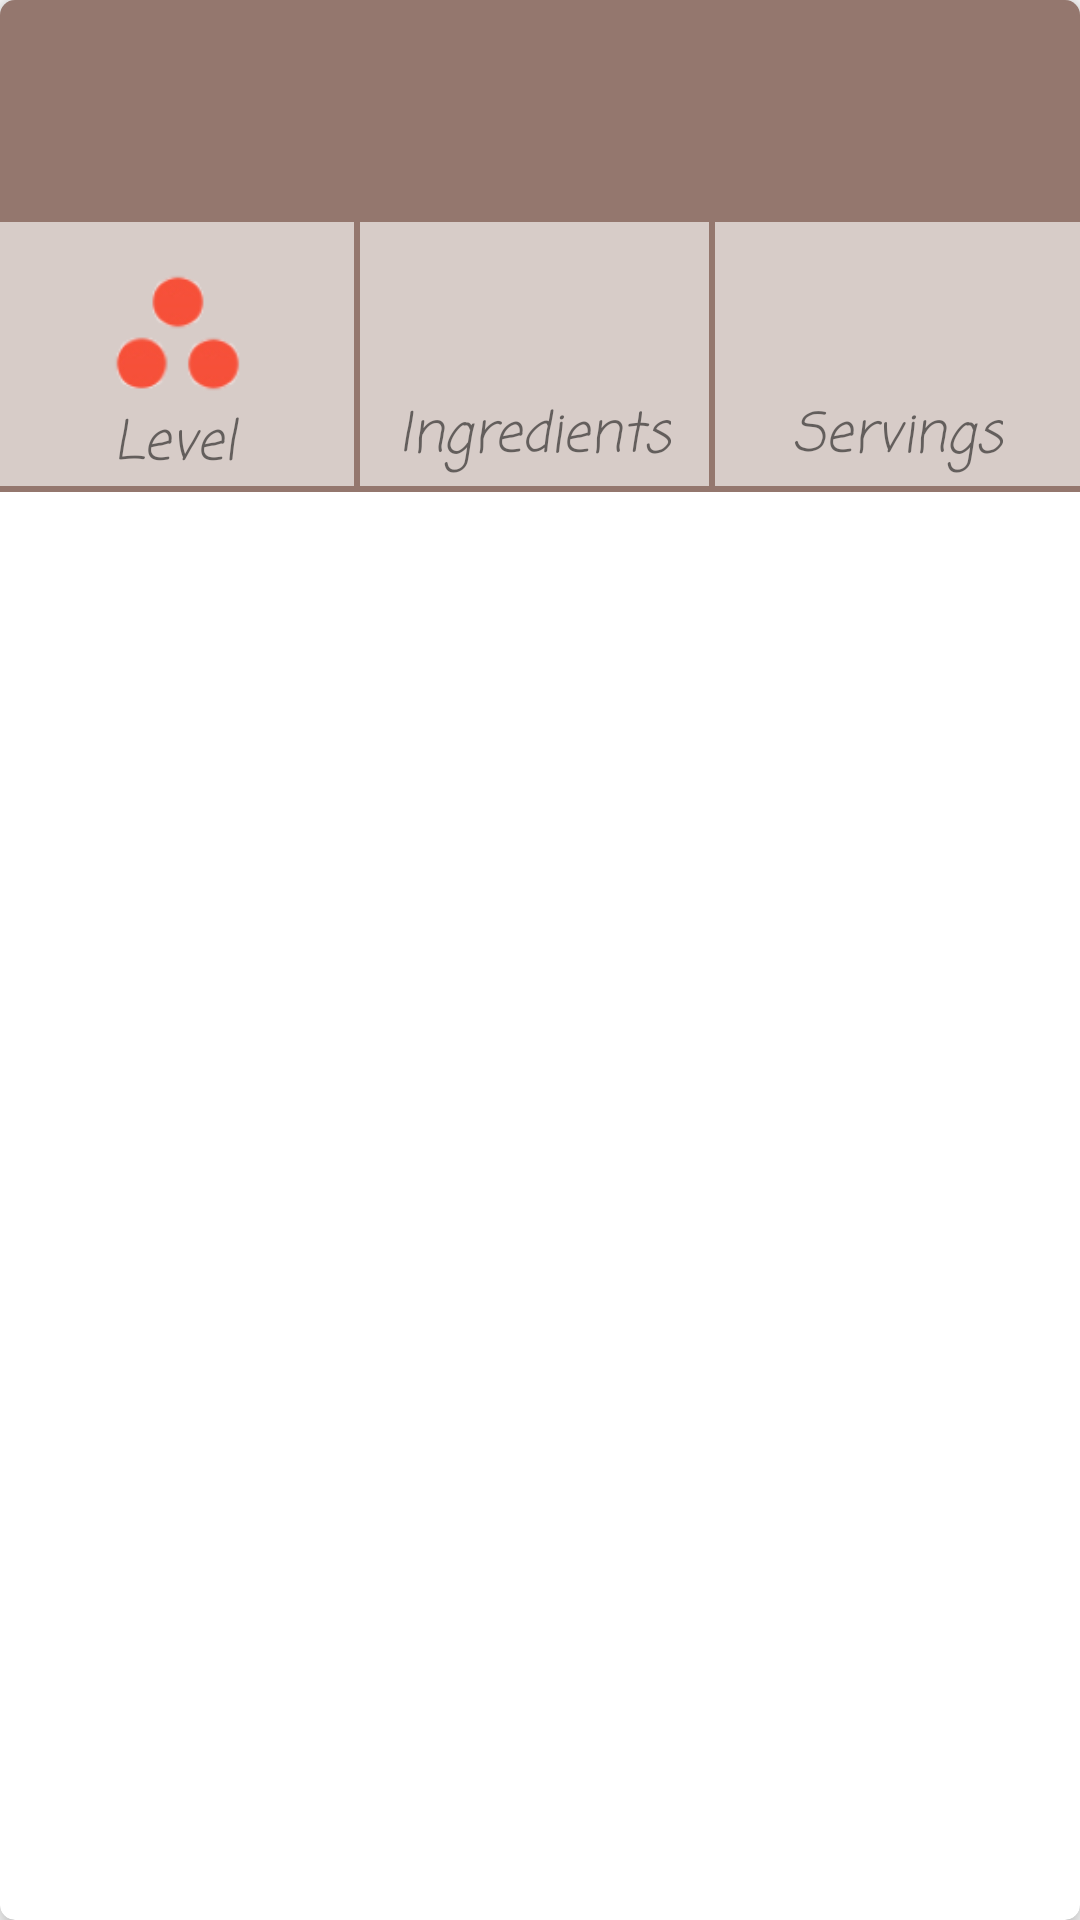

Produce the Android XML layout that renders to this screen, including the resource entries it uses.
<!-- AndroidManifest.xml: application theme AppTheme -->
<!-- res/layout/recipe_card.xml -->
<?xml version="1.0" encoding="utf-8"?>
<android.support.v7.widget.CardView
    xmlns:android="http://schemas.android.com/apk/res/android"
    xmlns:app="http://schemas.android.com/apk/res-auto"
    xmlns:tools="http://schemas.android.com/tools"
    android:layout_width="match_parent"
    android:layout_height="wrap_content"
    android:layout_margin="3dp"
    app:cardElevation="5dp"
    app:cardCornerRadius="5dp"
    android:focusable="false"
    android:focusableInTouchMode="false"
    >

    <android.support.constraint.ConstraintLayout
        android:layout_width="match_parent"
        android:layout_height="wrap_content"
        android:background="@color/cardBackground">

        <FrameLayout
            android:id="@+id/cv_header"
            android:layout_width="match_parent"
            android:layout_height="wrap_content">

            <TextView
                android:id="@+id/cv_recipe_title"
                android:layout_width="match_parent"
                android:layout_height="wrap_content"
                android:textSize="@dimen/card_recipe_title_texiSize"
                android:textStyle="bold"
                android:textColor="@color/white"
                android:fontFamily="cursive"
                android:gravity="center"
                android:paddingLeft="@dimen/card_recipe_title_paddingHorizontal"
                android:paddingRight="@dimen/card_recipe_title_paddingHorizontal"
                android:paddingTop="@dimen/card_recipe_title_paddingTop"
                android:background="@color/colorPrimaryLight"
                app:layout_constraintEnd_toEndOf="parent"
                app:layout_constraintStart_toStartOf="parent"
                app:layout_constraintTop_toTopOf="parent"
                tools:text="Nutella Pie" />

            <ImageView
                android:id="@+id/cv_image"
                android:layout_width="match_parent"
                android:layout_height="wrap_content" />

        </FrameLayout>


        <View
            android:id="@+id/cv_recipe_divider"
            android:layout_width="match_parent"
            android:layout_height="2dp"
            android:background="@color/colorPrimaryLight"
            app:layout_constraintEnd_toEndOf="parent"
            app:layout_constraintStart_toStartOf="parent"
            app:layout_constraintTop_toBottomOf="@+id/cv_header" />

        <View
            android:id="@+id/cv_recipe_divider2"
            android:layout_width="2dp"
            android:layout_height="0dp"
            android:background="@color/colorPrimaryLight"
            app:layout_constraintBottom_toTopOf="@+id/cv_recipe_divider4"
            app:layout_constraintEnd_toEndOf="parent"
            app:layout_constraintHorizontal_bias="0.33"
            app:layout_constraintStart_toStartOf="parent"
            app:layout_constraintTop_toBottomOf="@+id/cv_recipe_divider" />

        <View
            android:id="@+id/cv_recipe_divider3"
            android:layout_width="2dp"
            android:layout_height="0dp"
            android:background="@color/colorPrimaryLight"
            app:layout_constraintBottom_toTopOf="@+id/cv_recipe_divider4"
            app:layout_constraintEnd_toEndOf="parent"
            app:layout_constraintHorizontal_bias="0.66"
            app:layout_constraintStart_toStartOf="parent"
            app:layout_constraintTop_toBottomOf="@+id/cv_recipe_divider"
            app:layout_constraintVertical_bias="0.0" />

        <View
            android:id="@+id/cv_recipe_divider4"
            android:layout_width="match_parent"
            android:layout_height="2dp"
            android:layout_marginTop="90dp"
            android:background="@color/colorPrimaryLight"
            app:layout_constraintEnd_toEndOf="parent"
            app:layout_constraintHorizontal_bias="0.0"
            app:layout_constraintStart_toStartOf="parent"
            app:layout_constraintTop_toBottomOf="@+id/cv_header" />


        <ImageView
            android:id="@+id/cv_recipe_level"
            android:layout_width="@dimen/card_recipe_level_size"
            android:layout_height="@dimen/card_recipe_level_size"
            android:contentDescription="@string/difficulty"
            android:src="@drawable/hard"
            app:layout_constraintBottom_toTopOf="@+id/cv_recipe_divider4"
            app:layout_constraintEnd_toStartOf="@+id/cv_recipe_divider2"
            app:layout_constraintStart_toStartOf="parent"
            app:layout_constraintTop_toBottomOf="@+id/cv_recipe_divider"
            app:layout_constraintVertical_bias="0.25" />

        <TextView
            style="@style/cv_helperText"
            android:layout_width="48dp"
            android:text="@string/recipe_level"
            app:layout_constraintBottom_toTopOf="@+id/cv_recipe_divider4"
            app:layout_constraintEnd_toEndOf="@+id/cv_recipe_level"
            app:layout_constraintHorizontal_bias="0.421"
            app:layout_constraintStart_toStartOf="@+id/cv_recipe_level"
            app:layout_constraintTop_toBottomOf="@+id/cv_recipe_level"
            app:layout_constraintVertical_bias="1.0" />

        <TextView
            android:id="@+id/cv_recipe_servings"
            style="@style/cv_primaryText"
            app:layout_constraintBottom_toBottomOf="parent"
            app:layout_constraintEnd_toStartOf="@+id/cv_recipe_divider3"
            app:layout_constraintStart_toEndOf="@+id/cv_recipe_divider2"
            app:layout_constraintTop_toBottomOf="@+id/cv_recipe_divider"
            app:layout_constraintVertical_bias="0.159"
            tools:text="12" />

        <TextView
            style="@style/cv_helperText"
            app:layout_constraintBottom_toTopOf="@+id/cv_recipe_divider4"
            app:layout_constraintEnd_toEndOf="@+id/cv_recipe_servings"
            app:layout_constraintStart_toStartOf="@+id/cv_recipe_servings"
            app:layout_constraintTop_toBottomOf="@+id/cv_recipe_servings"
            android:text="@string/recipe_ingredient" />

        <TextView
            android:id="@+id/cv_recipe_ingredients"
            style="@style/cv_primaryText"
            app:layout_constraintBottom_toBottomOf="parent"
            app:layout_constraintEnd_toEndOf="parent"
            app:layout_constraintStart_toEndOf="@+id/cv_recipe_divider3"
            app:layout_constraintTop_toBottomOf="@+id/cv_recipe_divider"
            app:layout_constraintVertical_bias="0.159"
            tools:text="8" />

        <TextView
            style="@style/cv_helperText"
            app:layout_constraintBottom_toTopOf="@+id/cv_recipe_divider4"
            app:layout_constraintEnd_toEndOf="@+id/cv_recipe_ingredients"
            app:layout_constraintStart_toStartOf="@+id/cv_recipe_ingredients"
            app:layout_constraintTop_toBottomOf="@+id/cv_recipe_ingredients"
            android:text="@string/recipe_servings" />

    </android.support.constraint.ConstraintLayout>

</android.support.v7.widget.CardView>
<!-- resources referenced by this layout -->
<resources>
  <color name="cardBackground">#D7CCC8</color>
  <color name="colorPrimaryLight">#94776e</color>
  <color name="white">#fff</color>
  <dimen name="card_recipe_level_size">60dp</dimen>
  <dimen name="card_recipe_title_paddingHorizontal">16dp</dimen>
  <dimen name="card_recipe_title_paddingTop">8dp</dimen>
  <dimen name="card_recipe_title_texiSize">46sp</dimen>
  <!-- drawable hard: png bitmap (drawable-mdpi, 4421 bytes) -->
  <string name="difficulty">Recipe difficulty level</string>
  <string name="recipe_ingredient">Ingredients</string>
  <string name="recipe_level">Level</string>
  <string name="recipe_servings">Servings</string>
  <style name="cv_helperText">
          <item name="android:textSize">18sp</item>
          <item name="android:gravity">center</item>
          <item name="android:layout_width">wrap_content</item>
          <item name="android:layout_height">wrap_content</item>
          <item name="android:fontFamily">casual</item>
          <item name="android:textStyle">italic</item>
      </style>
  <style name="cv_primaryText">
          <item name="android:layout_width">wrap_content</item>
          <item name="android:layout_height">wrap_content</item>
          <item name="android:fontFamily">sans-serif</item>
          <item name="android:textSize">@dimen/card_recipe_primary_textSize</item>
      </style>
  <style name="AppTheme" parent="Theme.AppCompat.Light.NoActionBar">
          
          <item name="colorPrimary">@color/colorPrimary</item>
          <item name="colorPrimaryDark">@color/colorPrimaryDark</item>
          <item name="colorAccent">@color/colorPrimaryLight</item>
      </style>
  <dimen name="card_recipe_primary_textSize">36sp</dimen>
  <color name="colorPrimary">#795548</color>
  <color name="colorPrimaryDark">#5D4037</color>
</resources>
